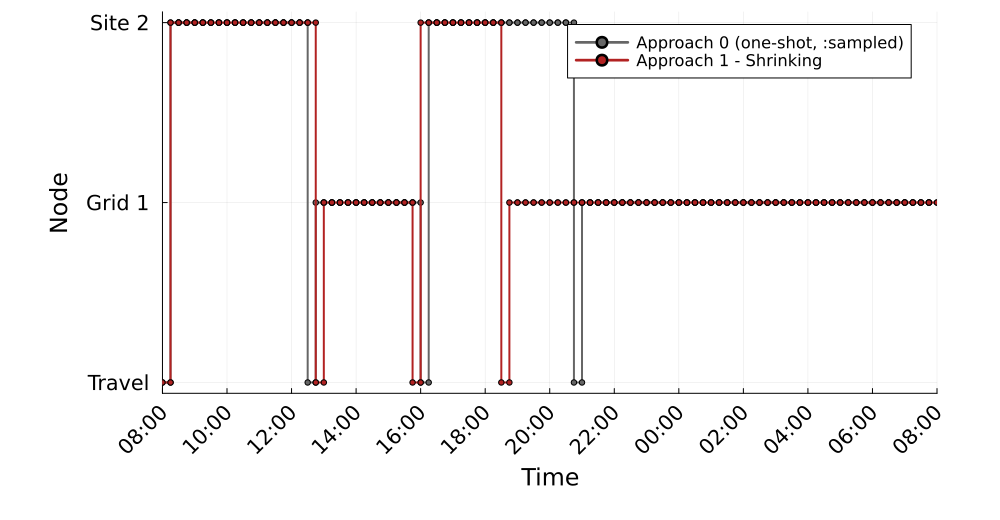

The data file committed next to this chart (first rows):
Time_Period, Clock, A0_MCS1_Location, A1S_MCS1_Location
1, 08:00, 0, 0
2, 08:15, 2, 2
3, 08:30, 2, 2
4, 08:45, 2, 2
5, 09:00, 2, 2
6, 09:15, 2, 2
7, 09:30, 2, 2
8, 09:45, 2, 2
9, 10:00, 2, 2
10, 10:15, 2, 2
11, 10:30, 2, 2
12, 10:45, 2, 2
13, 11:00, 2, 2
14, 11:15, 2, 2
15, 11:30, 2, 2
16, 11:45, 2, 2
17, 12:00, 2, 2
18, 12:15, 2, 2
19, 12:30, 0, 2
20, 12:45, 1, 0
21, 13:00, 1, 1
22, 13:15, 1, 1
23, 13:30, 1, 1
24, 13:45, 1, 1
25, 14:00, 1, 1
26, 14:15, 1, 1
27, 14:30, 1, 1
28, 14:45, 1, 1
29, 15:00, 1, 1
30, 15:15, 1, 1
31, 15:30, 1, 1
32, 15:45, 1, 0
33, 16:00, 0, 2
34, 16:15, 2, 2
35, 16:30, 2, 2
36, 16:45, 2, 2
37, 17:00, 2, 2
38, 17:15, 2, 2
39, 17:30, 2, 2
40, 17:45, 2, 2
41, 18:00, 2, 2
42, 18:15, 2, 2
43, 18:30, 2, 0
44, 18:45, 2, 1
45, 19:00, 2, 1
46, 19:15, 2, 1
47, 19:30, 2, 1
48, 19:45, 2, 1
49, 20:00, 2, 1
50, 20:15, 2, 1
51, 20:30, 2, 1
52, 20:45, 0, 1
53, 21:00, 1, 1
54, 21:15, 1, 1
55, 21:30, 1, 1
56, 21:45, 1, 1
57, 22:00, 1, 1
58, 22:15, 1, 1
59, 22:30, 1, 1
60, 22:45, 1, 1
... 36 more rows
